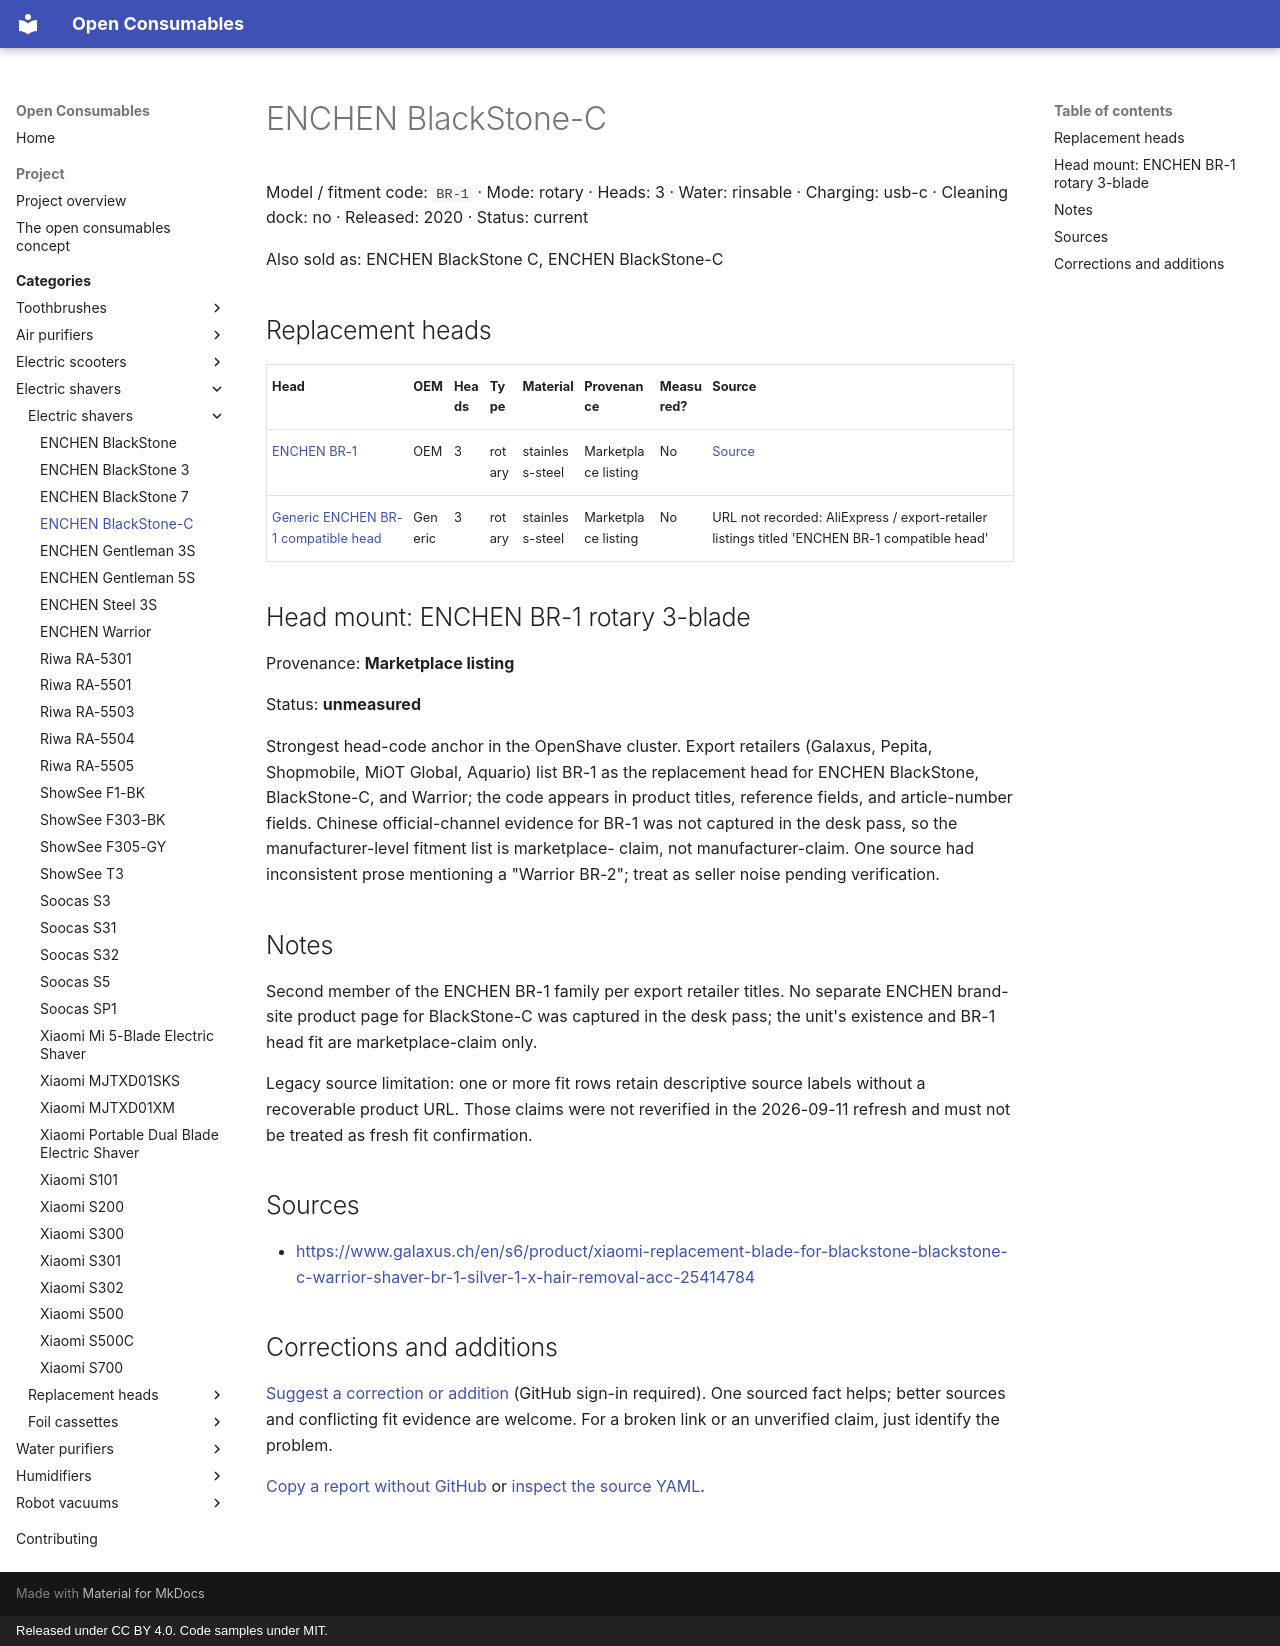

repository: openconsumables/openconsumables.github.io · page: categories/openshave/units/enchen-blackstone-c/index.html · generator: mkdocs · copyright: Released under CC BY 4.0. Code samples under MIT.

---
source_yaml: data/openshave/units/enchen-blackstone-c.yml
---

<!-- generated from data/. Do not hand-edit; run tools/build_pages.py -->

# ENCHEN BlackStone-C

Model / fitment code: `BR-1` · Mode: rotary · Heads: 3 · Water: rinsable · Charging: usb-c · Cleaning dock: no · Released: 2020 · Status: current

Also sold as: ENCHEN BlackStone C, ENCHEN BlackStone-C

## Replacement heads

| Head | OEM | Heads | Type | Material | Provenance | Measured? | Source |
|---|---|---|---|---|---|---|---|
| [ENCHEN BR-1](../heads/enchen-br1-head.md) | OEM | 3 | rotary | stainless-steel | Marketplace listing | No | [Source](<https://www.galaxus.ch/en/s6/product/xiaomi-replacement-blade-for-blackstone-blackstone-c-warrior-shaver-br-1-silver-1-x-hair-removal-acc-25414784>) |
| [Generic ENCHEN BR-1 compatible head](../heads/generic-br1-compatible-head.md) | Generic | 3 | rotary | stainless-steel | Marketplace listing | No | URL not recorded: AliExpress / export-retailer listings titled 'ENCHEN BR-1 compatible head' |

## Head mount: ENCHEN BR-1 rotary 3-blade

Provenance: **Marketplace listing**

Status: **unmeasured**

Strongest head-code anchor in the OpenShave cluster. Export retailers
(Galaxus, Pepita, Shopmobile, MiOT Global, Aquario) list BR-1 as the
replacement head for ENCHEN BlackStone, BlackStone-C, and Warrior; the
code appears in product titles, reference fields, and article-number
fields. Chinese official-channel evidence for BR-1 was not captured in
the desk pass, so the manufacturer-level fitment list is marketplace-
claim, not manufacturer-claim. One source had inconsistent prose
mentioning a "Warrior BR-2"; treat as seller noise pending verification.

## Notes

Second member of the ENCHEN BR-1 family per export retailer titles. No
separate ENCHEN brand-site product page for BlackStone-C was captured
in the desk pass; the unit's existence and BR-1 head fit are
marketplace-claim only.

Legacy source limitation: one or more fit rows retain descriptive
source labels without a recoverable product URL. Those claims were not
reverified in the 2026-09-11 refresh and must not be treated as fresh fit
confirmation.

## Sources

- <https://www.galaxus.ch/en/s6/product/xiaomi-replacement-blade-for-blackstone-blackstone-c-warrior-shaver-br-1-silver-1-x-hair-removal-acc-25414784>

## Corrections and additions

[Suggest a correction or addition](https://github.com/openconsumables/openconsumables.github.io/issues/new?template=evidence-report.md&title=Reference%3A+enchen-blackstone-c&body=Device%2Fpart+or+page%3A+openshave%2Funits%2Fenchen-blackstone-c+%28https%3A%2F%2Fopenconsumables.org%2Fcategories%2Fopenshave%2Funits%2Fenchen-blackstone-c%2F%29%0ACorrection+or+addition%3A+%0ASource%3A+%0AUncertainty%3A+%0A) (GitHub sign-in required). One sourced fact helps; better sources and conflicting fit evidence are welcome. For a broken link or an unverified claim, just identify the problem.

[Copy a report without GitHub](../../../contributing.md#send-a-short-report) or [inspect the source YAML](https://github.com/openconsumables/openconsumables.github.io/blob/master/data/openshave/units/enchen-blackstone-c.yml).
